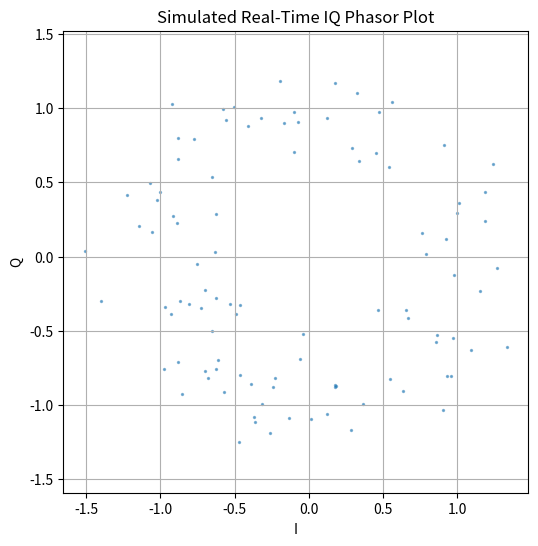

Source code (Python):
import numpy as np
import matplotlib.pyplot as plt

fs = 10000  # sampling rate
fc = 1000   # carrier frequency
t = np.arange(0, 0.01, 1/fs)

# Simulate modulation with a random message
message = np.random.choice([-1, 1], size=len(t))  # BPSK
carrier_i = message * np.cos(2 * np.pi * fc * t)
carrier_q = message * np.sin(2 * np.pi * fc * t)

# Add noise
noise_i = np.random.normal(0, 0.2, len(t))
noise_q = np.random.normal(0, 0.2, len(t))

I = carrier_i + noise_i
Q = carrier_q + noise_q

# Plot phasor
plt.figure(figsize=(6, 6))
plt.scatter(I, Q, s=2, alpha=0.5)
plt.title("Simulated Real-Time IQ Phasor Plot")
plt.xlabel("I")
plt.ylabel("Q")
plt.grid(True)
plt.axis("equal")
plt.show()
